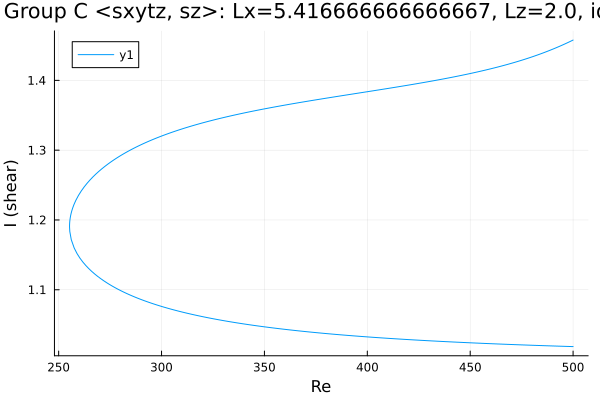

The table this chart was drawn from, first rows:
Re, shear
500.0, 1.458
498.6, 1.456
497.2, 1.454
495.8, 1.452
494.4, 1.45
493, 1.448
491.5, 1.446
490.1, 1.445
488.7, 1.443
487.3, 1.441
485.9, 1.44
484.5, 1.438
483.1, 1.437
481.6, 1.435
480.2, 1.434
478.8, 1.432
477.4, 1.431
476, 1.43
474.6, 1.428
473.2, 1.427
471.7, 1.426
470.3, 1.425
468.9, 1.424
467.5, 1.422
466.1, 1.421
464.7, 1.42
463.3, 1.419
461.8, 1.418
460.4, 1.417
459, 1.416
457.6, 1.415
456.2, 1.414
454.8, 1.413
453.4, 1.412
451.9, 1.411
450.5, 1.41
449.1, 1.409
447.7, 1.408
446.3, 1.408
444.9, 1.407
443.5, 1.406
442, 1.405
440.6, 1.404
439.2, 1.403
437.8, 1.403
436.4, 1.402
435, 1.401
433.6, 1.4
432.1, 1.399
430.7, 1.399
429.3, 1.398
427.9, 1.397
426.5, 1.397
425.1, 1.396
423.7, 1.395
422.2, 1.394
420.8, 1.394
419.4, 1.393
418, 1.392
416.6, 1.392
... 351 more rows
